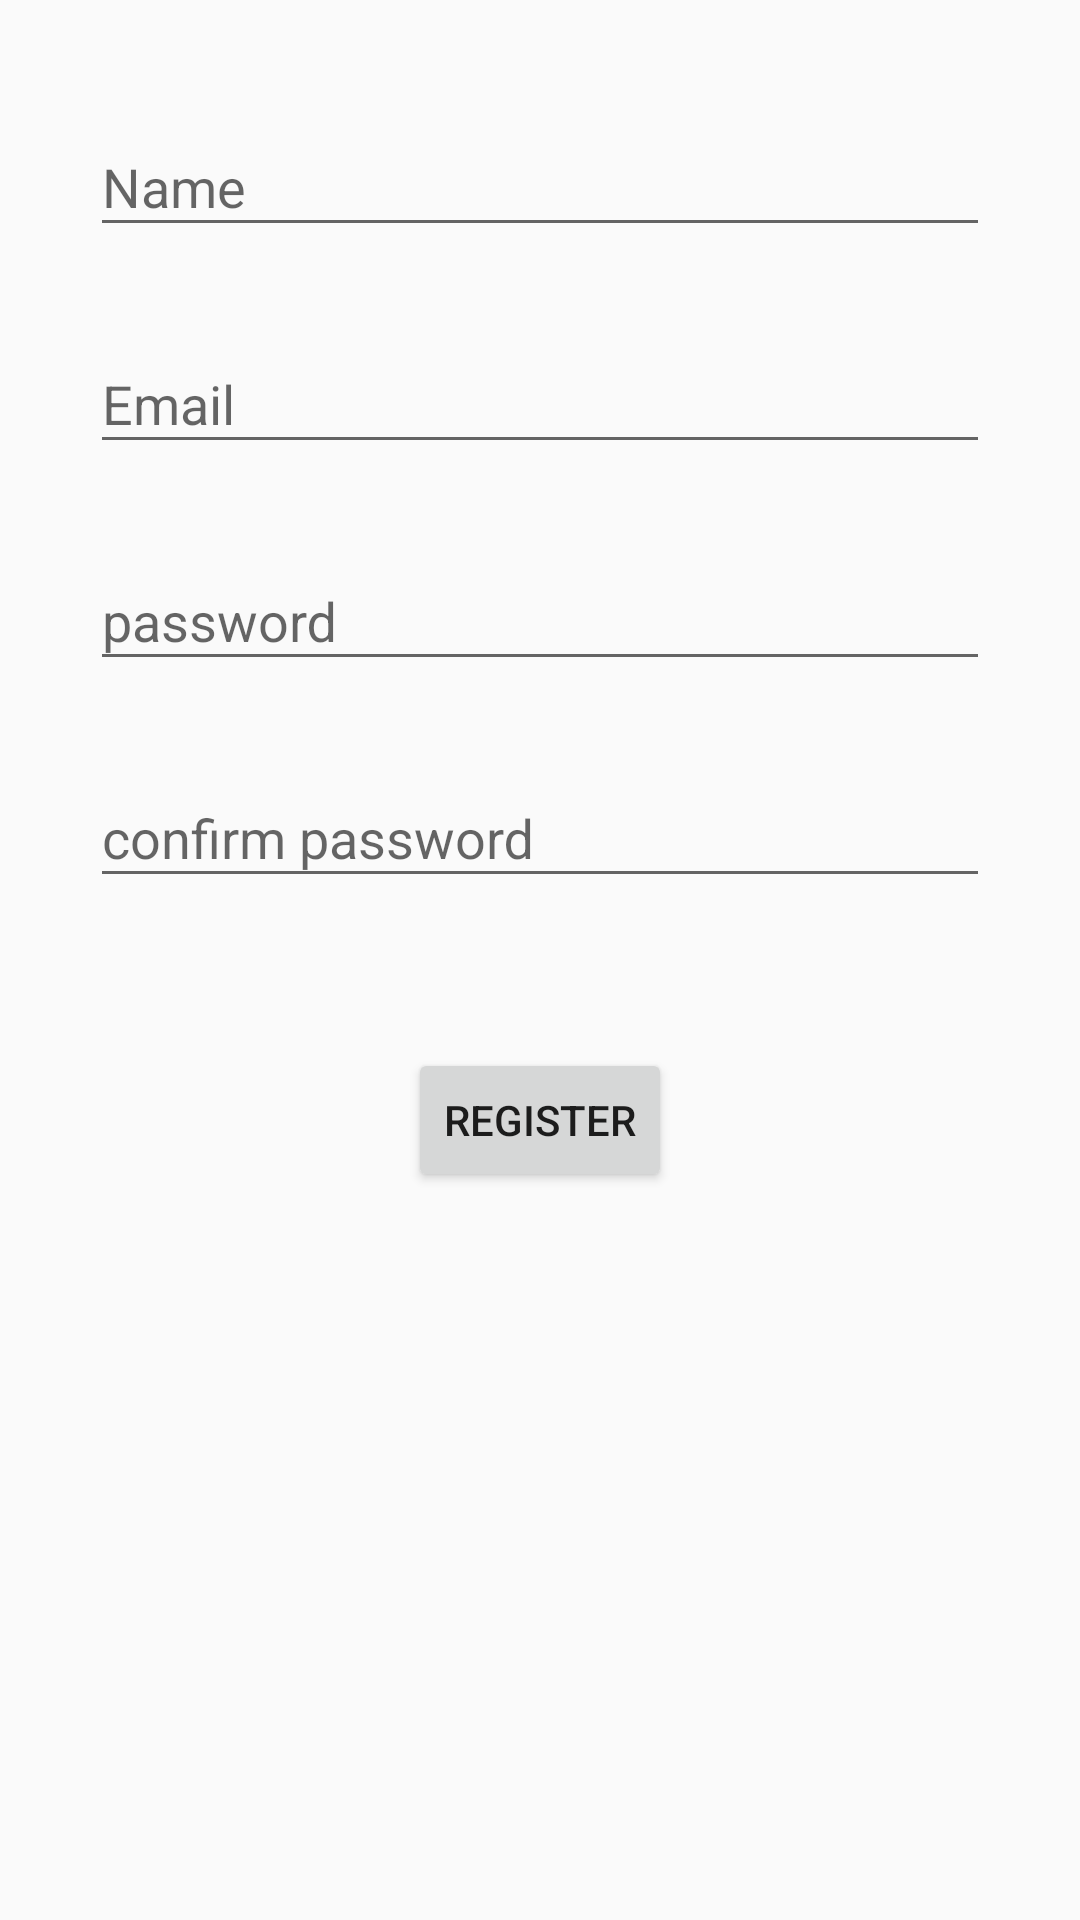

Layout XML and referenced resources for this Android screen:
<!-- AndroidManifest.xml: application theme AppTheme -->
<!-- res/layout/activity_register.xml -->
<?xml version="1.0" encoding="utf-8"?>
<LinearLayout xmlns:android="http://schemas.android.com/apk/res/android"
    xmlns:app="http://schemas.android.com/apk/res-auto"
    xmlns:tools="http://schemas.android.com/tools"
    android:layout_width="match_parent"
    android:layout_height="match_parent"
    android:layout_gravity="center"
    android:orientation="vertical"
    android:padding="30dp"
    tools:context=".RegisterActivity">


    <com.google.android.material.textfield.TextInputLayout xmlns:android="http://schemas.android.com/apk/res/android"
        android:layout_width="match_parent"
        android:layout_height="wrap_content"
        android:hint="Name"
        android:paddingBottom="20dp">

        <com.google.android.material.textfield.TextInputEditText
            android:id="@+id/name_input"
            android:layout_width="match_parent"
            android:layout_height="wrap_content" />

    </com.google.android.material.textfield.TextInputLayout>

    <com.google.android.material.textfield.TextInputLayout xmlns:android="http://schemas.android.com/apk/res/android"
        android:layout_width="match_parent"
        android:layout_height="wrap_content"
        android:hint="Email"
        android:paddingBottom="20dp">

        <com.google.android.material.textfield.TextInputEditText
            android:id="@+id/email_input"
            android:layout_width="match_parent"
            android:layout_height="wrap_content" />

    </com.google.android.material.textfield.TextInputLayout>

    <com.google.android.material.textfield.TextInputLayout xmlns:android="http://schemas.android.com/apk/res/android"
        android:layout_width="match_parent"
        android:layout_height="wrap_content"
        android:hint="password"
        android:paddingBottom="20dp"
        >

        <com.google.android.material.textfield.TextInputEditText
            android:id="@+id/password_input"
            android:layout_width="match_parent"
            android:layout_height="wrap_content"
            android:inputType="textPassword" />

    </com.google.android.material.textfield.TextInputLayout>

    <com.google.android.material.textfield.TextInputLayout xmlns:android="http://schemas.android.com/apk/res/android"

        android:layout_width="match_parent"
        android:layout_height="wrap_content"
        android:hint="confirm password"
        android:paddingBottom="20dp"

        >

        <com.google.android.material.textfield.TextInputEditText
            android:id="@+id/confirm_password_input"
            android:layout_width="match_parent"
            android:layout_height="wrap_content"
            android:inputType="textPassword" />

    </com.google.android.material.textfield.TextInputLayout>


    <LinearLayout
        android:layout_width="wrap_content"
        android:layout_height="wrap_content"
        android:layout_gravity="center"
        android:layout_marginTop="30dp">

        <Button
            android:id="@+id/register_button"
            android:layout_width="wrap_content"
            android:layout_height="wrap_content"
            android:text="REGISTER" />
    </LinearLayout>

</LinearLayout>
<!-- resources referenced by this layout -->
<resources>
  <style name="AppTheme" parent="Theme.AppCompat.Light.NoActionBar">
          <item name="colorPrimary">@color/tea</item>
          <item name="colorPrimaryDark">@color/grey</item>
          <item name="colorAccent">@color/darksea</item>
      </style>
  <color name="tea">#c1d7ae</color>
  <color name="grey">#968e85</color>
  <color name="darksea">#8cc084</color>
</resources>
